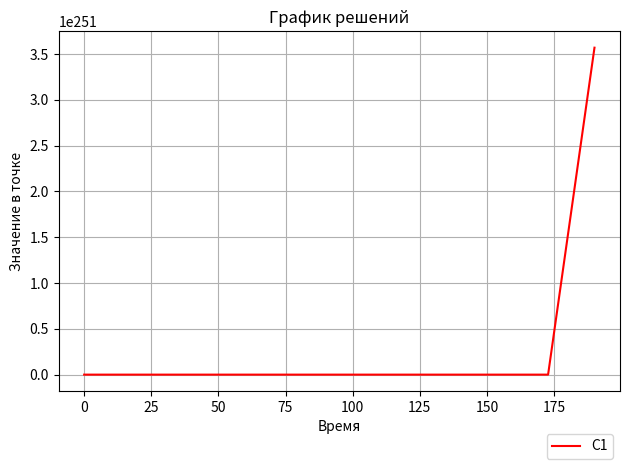

This chart was generated by the following Python code: (Note: this script raises an exception after producing the figure.)
import numpy as np
import matplotlib.pyplot as mpl
import math
from scipy.optimize import fsolve

td = 24*60*60
T = 2*td
k2 = 10**(5)
k3 = 10**(-16)

def k1(t):

    return max(0, math.sin(2*math.pi*t/td))/100

def F(c, t):

    C = np.array([k1(t)*c[2] - k2*c[0], k1(t)*c[2] - k3*c[1]*c[3], -k1(t)*c[2] + k3*c[1]*c[3], k2*c[0] - k3*c[1]*c[3]])
    return C

def Eu(c_n, delta_t, t):

    c_n_1 = c_n + delta_t*F(c_n, t)
    return c_n_1

C_0 = np.array([0, 0, 5*(10**11), 8*(10**11)])

def eq(c_n, t, delta_t):

    k_1 = k1(t + delta_t)
    const = tuple(F(c_n, t))
    c_n = tuple(c_n)

    def eq1(p):

        x, y, z, a = p
        x_1 = delta_t*(k_1*z - k2*x + const[0])/2  +c_n[0]
        y_1 = delta_t*(k_1*z - k3*y*a + const[1])/2 + c_n[1]

        return (x_1, y_1, delta_t*(k3*y*a - k_1*z + const[2])/2 + c_n[2], delta_t*(k2*x - k3*y*a + const[3])/2 + c_n[3])

    return eq1 

def K_N(c_0, n):

    delta_t = T/n
    solution = [c_0]
    c_1 = [c_0[0]]
    c_2 = [c_0[1]]
    c_3 = [c_0[2]]
    c_4 = [c_0[3]]
    time = [0]

    for i in range(n + 1):

        c_i = solution[i]
        t_i = time[i]
        t_next = t_i + delta_t
        c_next = Eu(c_i, delta_t, t_i)#fsolve(eq(c_i, t_i, delta_t), c_i)
        solution.append(c_next)
        time.append(t_next)
        c_1.append(c_next[0])
        c_2.append(c_next[1])
        c_3.append(c_next[2])
        c_4.append(c_next[3])

    return solution, c_1, c_2, c_3, c_4, time

n = 10000

sol, c_1, c_2, c_3, c_4, time = K_N(C_0, n)

fig, ax = mpl.subplots()

ax.plot(time, c_1, 'r-', label=('C1'))
mpl.grid()
mpl.xlabel('Время')
mpl.ylabel('Значение в точке')
mpl.title('График решений')
mpl.legend(loc='best', bbox_to_anchor = (1, -0.1))
mpl.tight_layout()
mpl.savefig("images/Euler-c1.png")

fig, ax = mpl.subplots()

ax.plot(time, c_2, 'b-', label=('C2'))
mpl.grid()
mpl.xlabel('Время')
mpl.ylabel('Значение в точке')
mpl.title('График решений')
mpl.legend(loc='best', bbox_to_anchor = (1, -0.1))
mpl.tight_layout()
mpl.savefig("images/Euler-c2.png")

fig, ax = mpl.subplots()

ax.plot(time, c_3, 'g-', label=('C3'))
mpl.grid()
mpl.xlabel('Время')
mpl.ylabel('Значение в точке')
mpl.title('График решений')
mpl.legend(loc='best', bbox_to_anchor = (1, -0.1))
mpl.tight_layout()
mpl.savefig("images/Euler-c3.png")

fig, ax = mpl.subplots()

ax.plot(time, c_4, '-', label=('C4'))
mpl.grid()
mpl.xlabel('Время')
mpl.ylabel('Значение в точке')
mpl.title('График решений')
mpl.legend(loc='best', bbox_to_anchor = (1, -0.1))
mpl.tight_layout()
mpl.savefig("images/Euler-c4.png") 

